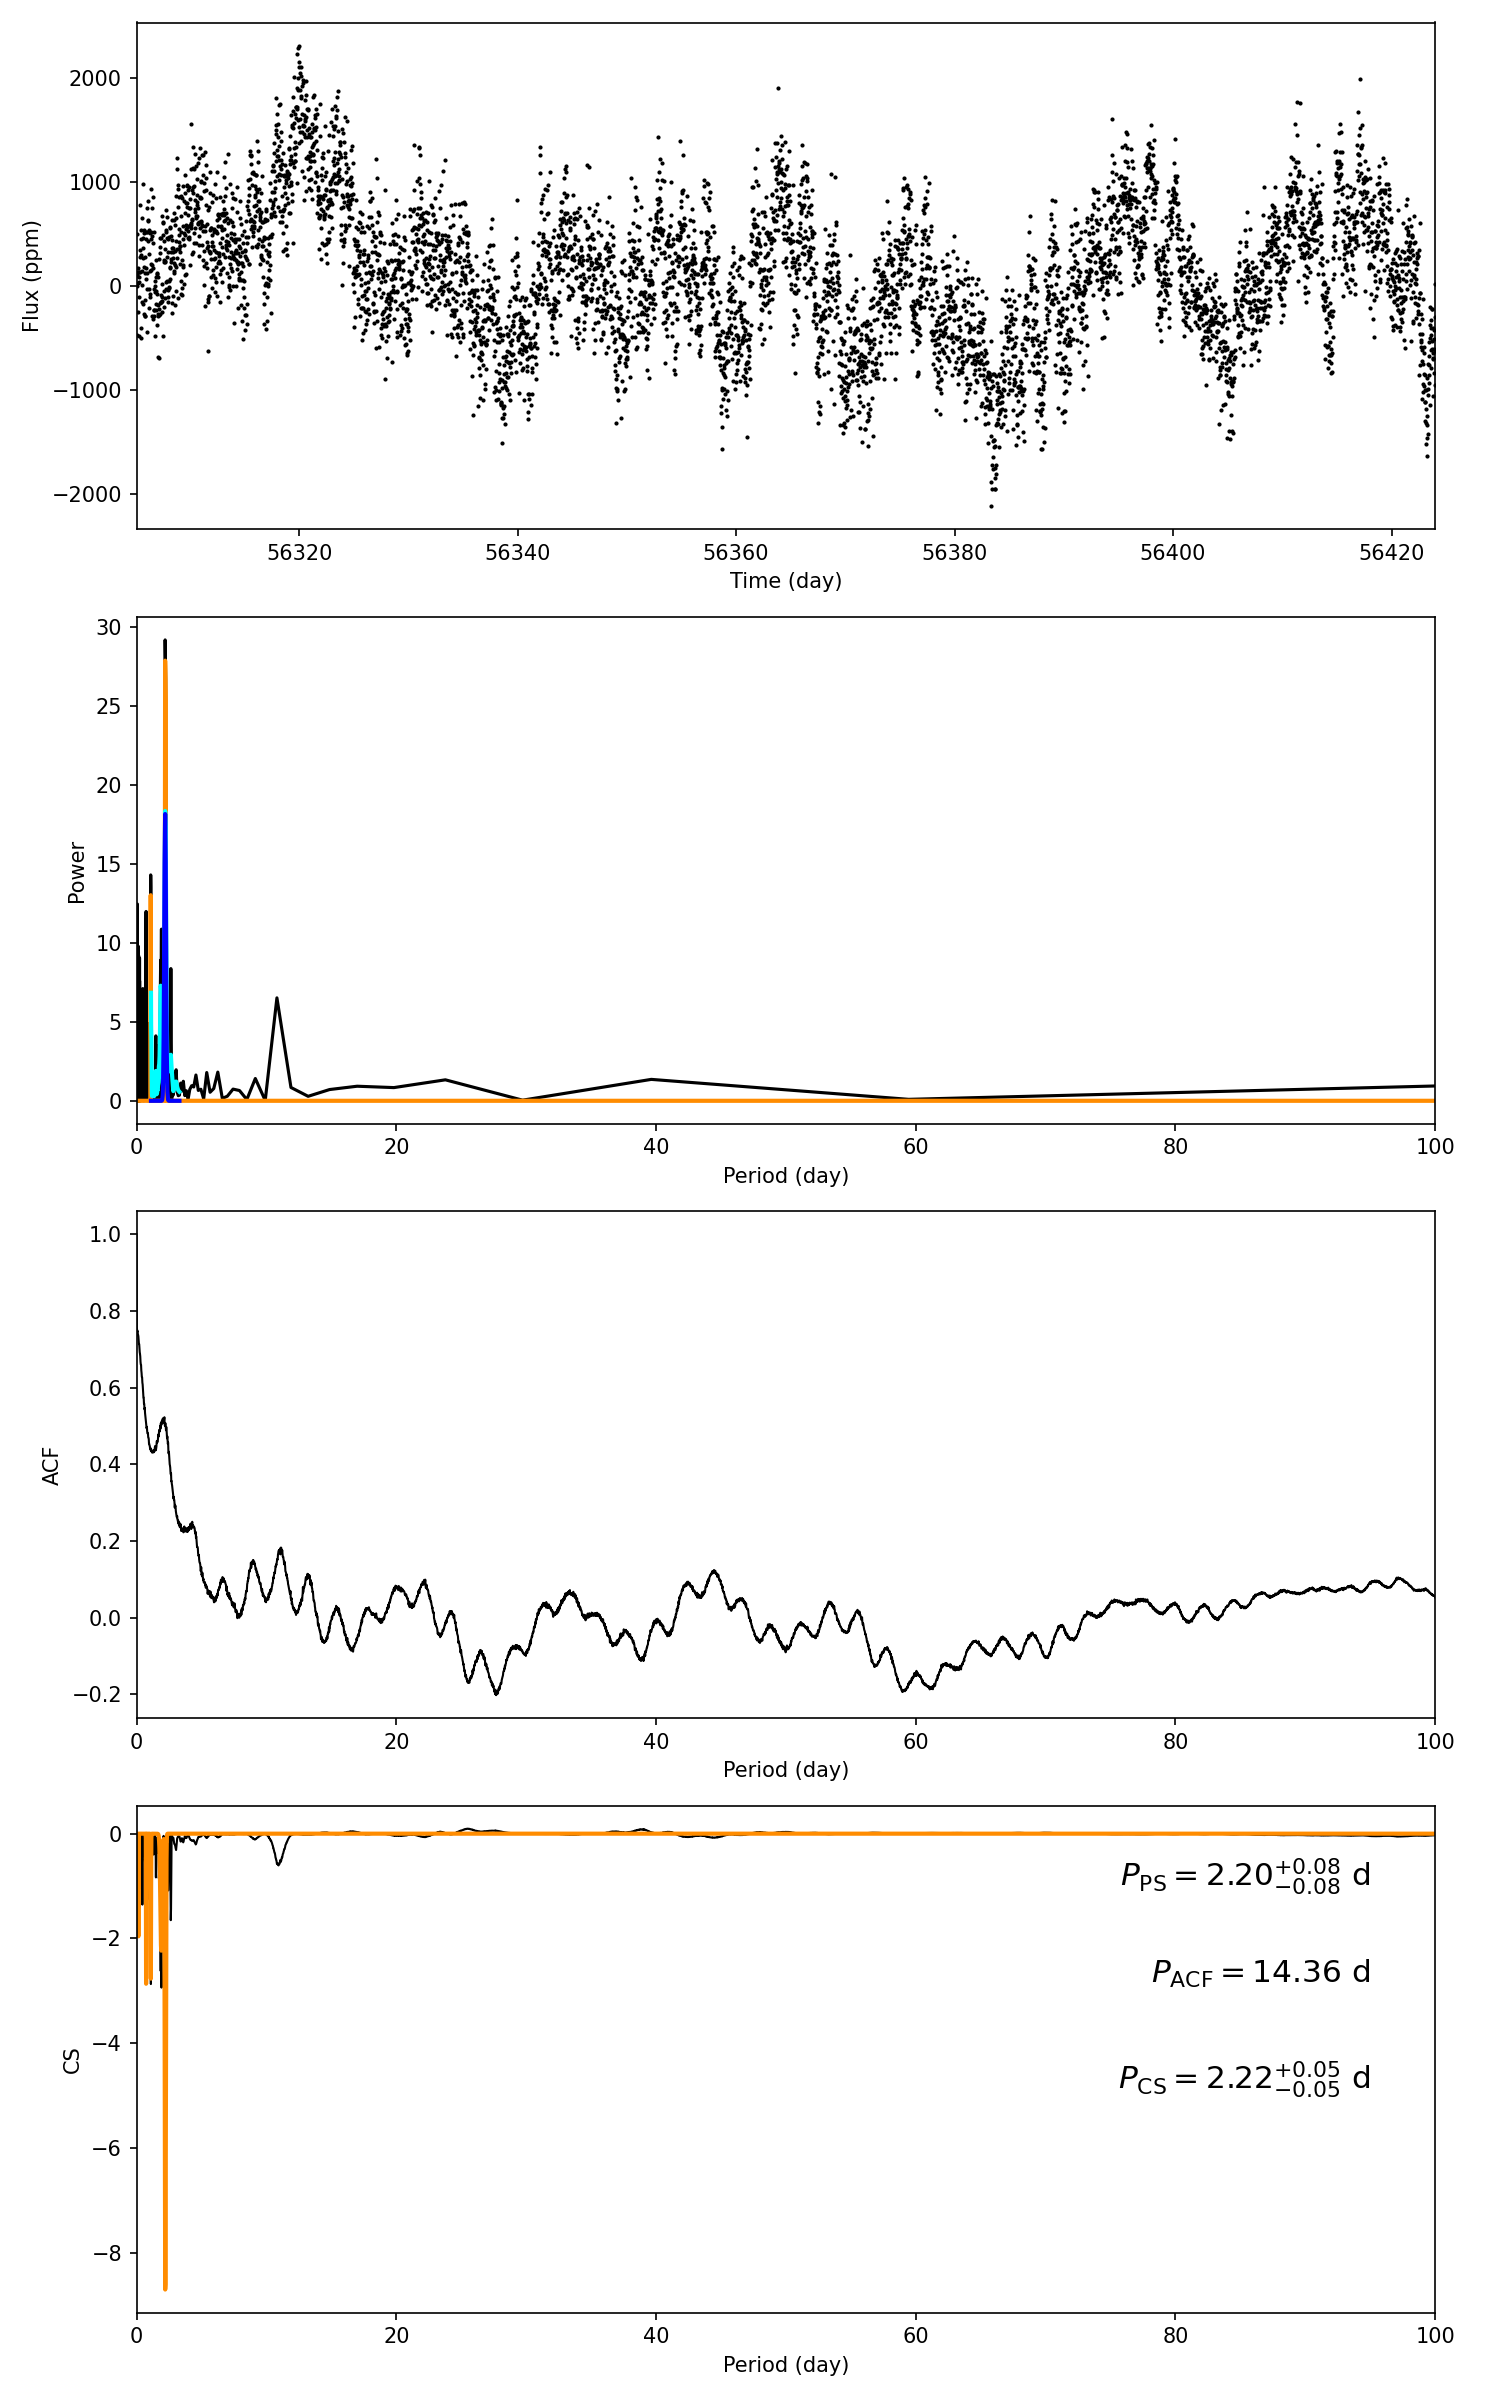

The data file committed next to this chart (first rows):
target_id, prot_ps, prot_acf, prot_cs, e_prot_ps, E_prot_ps, e_prot_acf, E_prot_acf, e_prot_cs, E_prot_cs, sph_ps, sph_acf, sph_cs, e_sph_ps, e_sph_acf, e_sph_cs, h_ps, fa_prob_ps, hacf, gacf, hcs
9172970, 2.202, 14.36, 2.216, 0.07883, 0.07883, -1.0, -1.0, 0.04535, 0.04535, 536.3, 633.1, 542.5, 70.12, 11.95, 72.82, 29.21, 2.0585993967745177e-13, 0.004695, 0.03616, 0.09568
